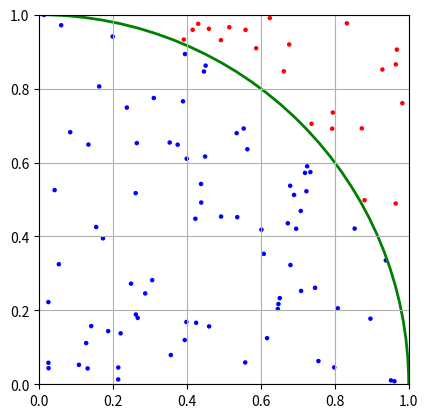

Generate this figure with matplotlib:
import random

# 表は「お」、裏は「う」として、ランダムに10回投げたコインの目を表すリスト
random.choices("おう", k=10)

import random

# 表は「お」、裏は「う」として、ランダムに10回投げたコインの目を表す文字列
"".join(random.choices("おう", k=10))

import random
import re

# 10回コインを投げて、3回以上表が連続で出たかどうか調べる
sequence = "".join(random.choices("おう", k=10))
if re.search("おおお", sequence):
    print(f"{sequence} : あった")
else:
    print(f"{sequence} : なかった")

%%time

import random
import re

n = 10**2  # サンプルサイズ

count = 0  # パターンがあった回数

for _ in range(n):
    # コインを100回投げて、その中で表が6回以上連続したパターンがあるか調べる
    sequence = "".join(random.choices("おう", k=100))
    if re.search("おおおおおお", sequence):
        count += 1

# 結果と統計誤差
result = count / n
error = result / n**0.5

print(f"試行回数: {n}")
print(f"あった回数: {count}")
print(f"結果: {result}")
print(f"誤差: {error}")

%%time

import random

n = 10**2  # サンプルサイズ

count = 0  # 中に入った回数

for _ in range(n):
    # 正方形内にランダムな点を発生させて、円の1/4の中に入ったか調べる
    x = random.random()
    y = random.random()

    if x**2 + y**2 < 1:
        count += 1

# 結果と統計誤差
result = 4 * count / n
error = result / n**0.5

print(f"試行回数: {n}")
print(f"入った回数: {count}")
print(f"結果: {result}")
print(f"誤差: {error}")

%matplotlib inline
import matplotlib.pyplot as plt
import random

n = 100  # サンプルサイズ（グラフを描くので少なめに）

# グラフ用のデータ
xpoints = []
ypoints = []
colors = []

count = 0  # 中に入った回数

for _ in range(n):
    # 正方形内にランダムな点を発生させて、円の1/4の中に入ったか調べる
    x = random.random()
    y = random.random()

    if x**2 + y**2 < 1:
        count += 1
        c = "blue"  # 内部は青い点
    else:
        c = "red"  # 外部は赤い点

    # グラフ用
    xpoints.append(x)
    ypoints.append(y)
    colors.append(c)

# 結果と統計誤差
result = 4 * count / n
error = result / n**0.5

print(f"試行回数: {n}")
print(f"入った回数: {count}")
print(f"結果: {result}")
print(f"誤差: {error}")

# グラフを作る
fig, ax = plt.subplots()
ax.scatter(xpoints, ypoints, s=5, c=colors)  # size と color を指定
ax.add_patch(plt.Circle((0, 0), radius=1, fc="none", ec="green", linewidth=2))  # 円を描く
ax.set_xlim(0, 1)
ax.set_ylim(0, 1)
ax.set_aspect("equal")
ax.grid()
plt.show()

%%time

import random

n = 10**6  # サンプルサイズ

count = 0  # 中に入った回数

for _ in range(n):
    # 立方体内にランダムな点を発生させて、球の1/8の中に入ったか調べる
    x = random.random()
    y = random.random()
    z = random.random()

    if x**2 + y**2 + z**2 < 1:
        count += 1

# 結果と統計誤差
result = 8 * count / n
error = result / n**0.5

print(f"試行回数: {n}")
print(f"入った回数: {count}")
print(f"結果: {result}")
print(f"誤差: {error}")

%%time

import random

n = 10**6  # サンプルサイズ

count = 0  # 中に入った回数

for _ in range(n):
    # 4次元超立方体内にランダムな点を発生させて、4次元超球の1/16の中に入ったか調べる
    x = random.random()
    y = random.random()
    z = random.random()
    w = random.random()

    if x**2 + y**2 + z**2 + w**2 < 1:
        count += 1

# 結果と統計誤差
p = count / n
result = 16 * p
error = result * ((1 - p) / (n * p)) ** 0.5

print(f"試行回数: {n}")
print(f"入った回数: {count}")
print(f"結果: {result}")
print(f"誤差: {error}")

# 課題解答8.1  <-- 提出する際に、この行を必ず含めること。

import random

# 課題解答8.2  <-- 提出する際に、この行を必ず含めること。

import random

# 課題解答8.3  <-- 提出する際に、この行を必ず含めること。

import random